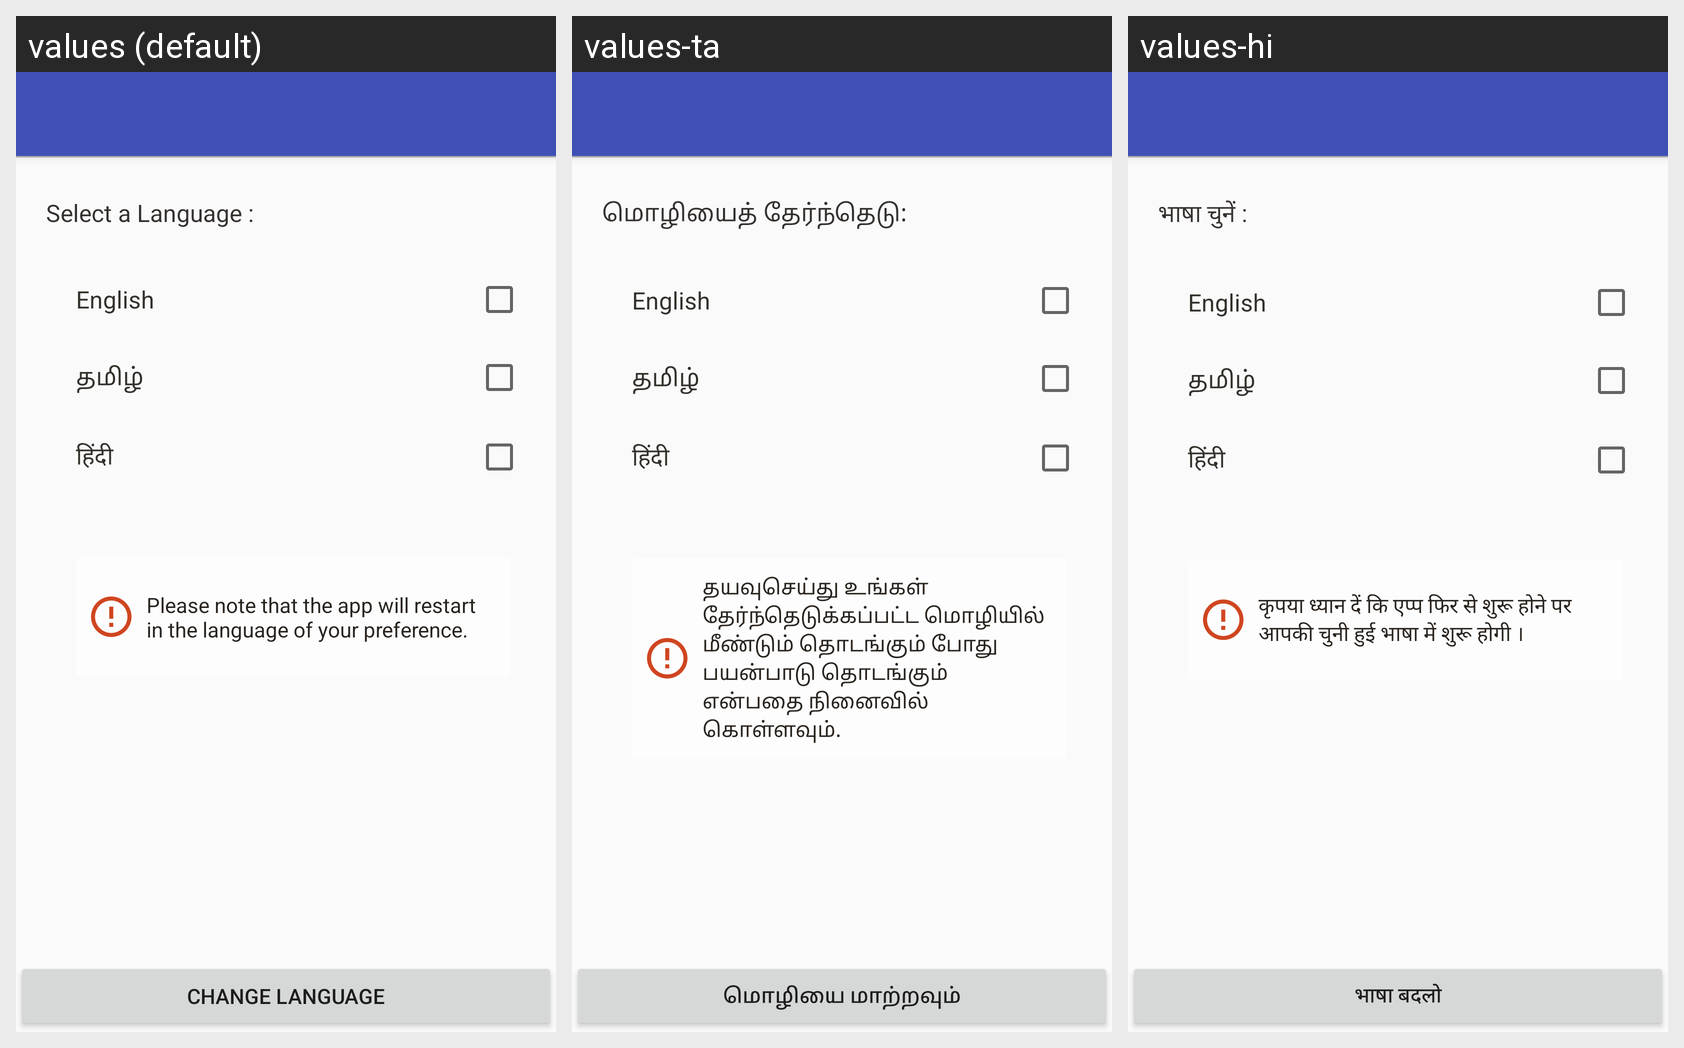

This grid shows one Android layout under several languages. Give, for every string resource on the screen, its name, the default text and each shown locale's text.
Android screen res/layout/activity_language_setting.xml rendered under 3 locales, left to right: values (default), values-ta, values-hi. Device: Nexus 5 (rendered at 1080×1920; each locale shown at half size, 540×960, under a caption strip naming it); theme AppTheme.NoActionBar.
Strings drawn on this screen, with the default value and each locale's value (text and hints the layout hard-codes, and strings that could not be matched under every locale, appear in the picture but are not listed):

str_select_language_dot
  values: Select a Language :
  values-ta: மொழியைத் தேர்ந்தெடு:
  values-hi: भाषा चुनें :

str_select_english
  values: English
  values-ta: English
  values-hi: English

str_select_tamil
  values: தமிழ்
  values-ta: தமிழ்
  values-hi: தமிழ்

str_select_hindi
  values: हिंदी
  values-ta: हिंदी
  values-hi: हिंदी

str_lang_preference_note
  values: Please note that the app will restart in the language of your preference.
  values-ta: தயவுசெய்து உங்கள் தேர்ந்தெடுக்கப்பட்ட மொழியில் மீண்டும் தொடங்கும் போது பயன்பாடு தொடங்கும் என்பதை நினைவில் கொள்ளவும்.
  values-hi: कृपया ध्यान दें कि एप्प फिर से शुरू होने पर आपकी चुनी हुई भाषा में शुरू होगी ।

str_change_language
  values: Change Language
  values-ta: மொழியை மாற்றவும்
  values-hi: भाषा बदलो
